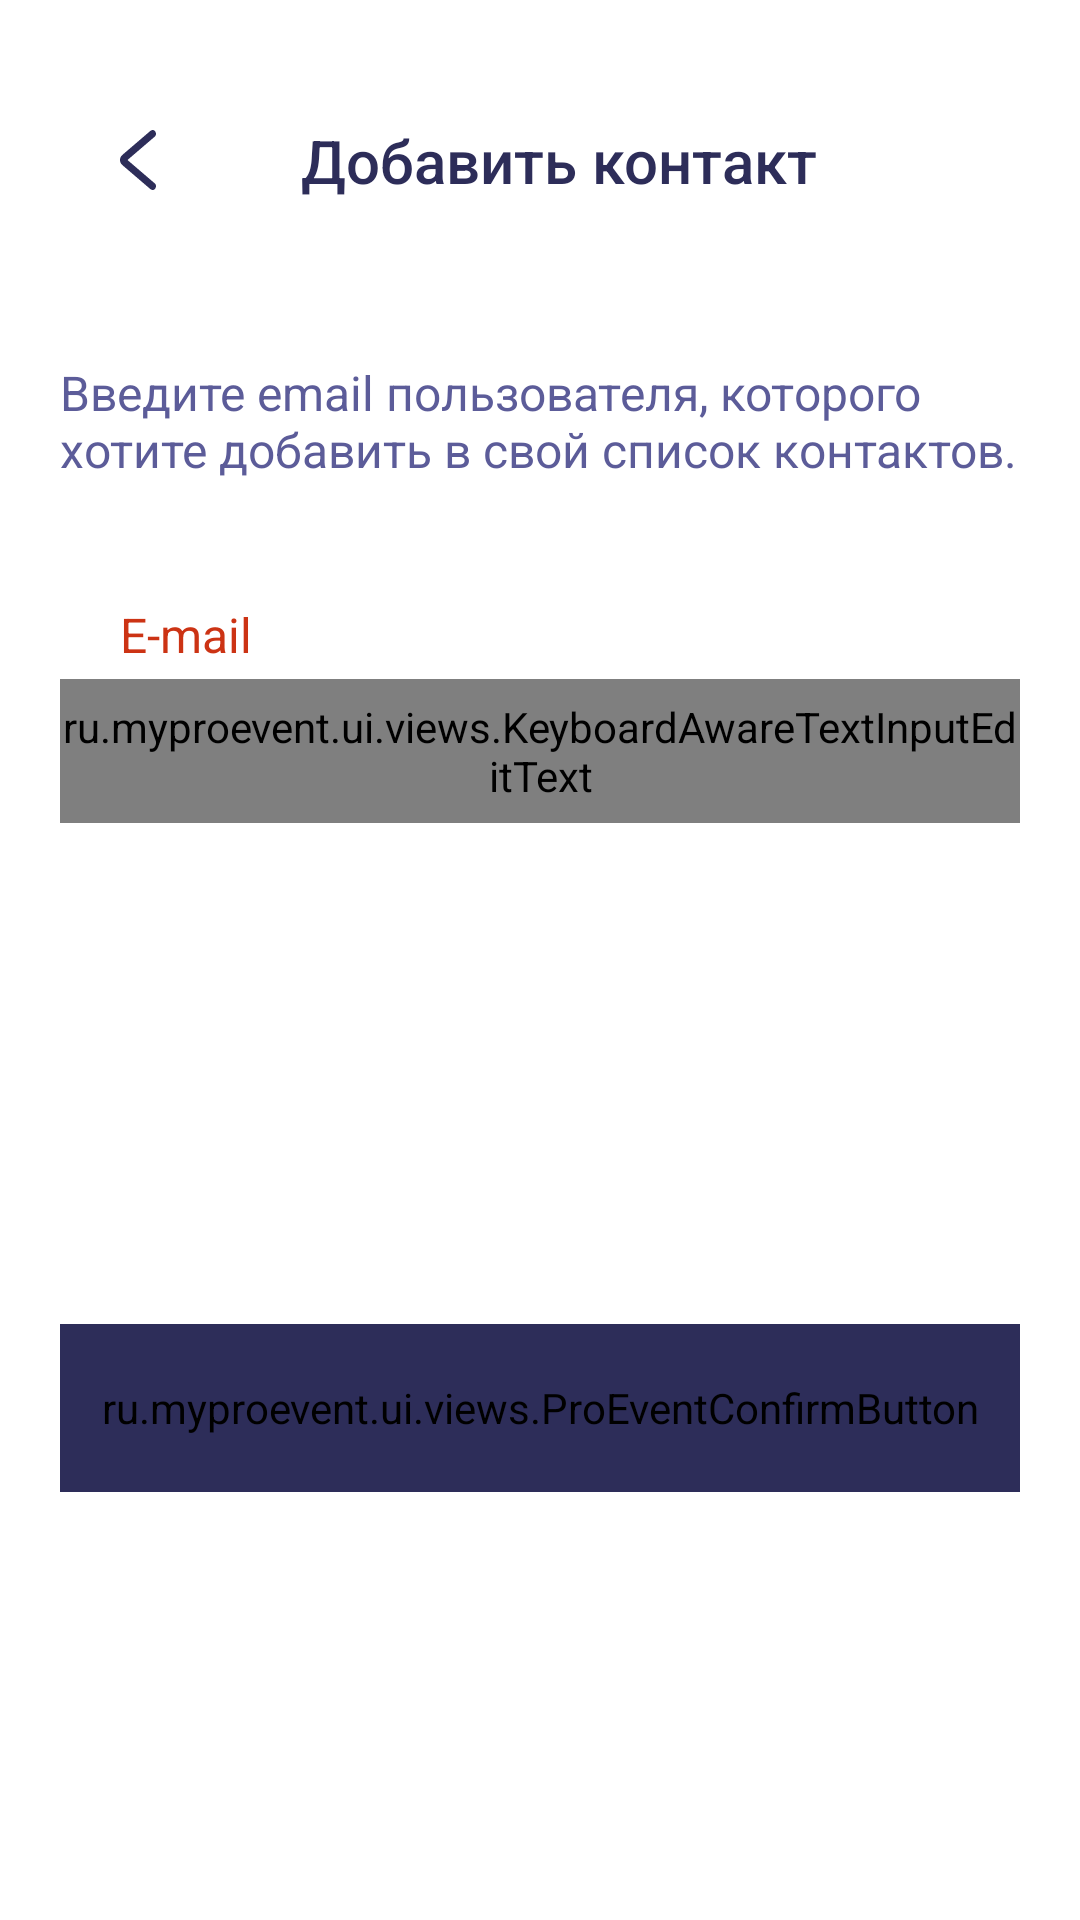

The Android layout XML behind this screen, and the referenced resources:
<!-- AndroidManifest.xml: application theme Theme.Proevent.NoActionBar.Splash -->
<!-- res/layout/fragment_contact_add.xml -->
<?xml version="1.0" encoding="utf-8"?>
<LinearLayout xmlns:android="http://schemas.android.com/apk/res/android"
    xmlns:app="http://schemas.android.com/apk/res-auto"
    android:layout_width="match_parent"
    android:layout_height="match_parent"
    android:animateLayoutChanges="true"
    android:background="@color/ProEvent_white"
    android:orientation="vertical"
    android:paddingHorizontal="20dp">

    <com.google.android.material.button.MaterialButton
        android:id="@+id/title_button"
        style="@style/ProEventSettingsButtonItem"
        fontPath="@string/default_font_bold_path"
        android:layout_marginTop="25dp"
        android:text="@string/add_contact"
        android:textAlignment="center"
        app:icon="@drawable/ic_back_to"
        app:iconGravity="start" />

    <TextView
        android:id="@+id/contact_add_explanation"
        android:layout_width="wrap_content"
        android:layout_height="wrap_content"
        android:layout_marginTop="38dp"
        android:text="@string/contact_add_explanation"
        android:textColor="@color/ProEvent_blue_600"
        android:textSize="16sp"
        android:visibility="visible" />

    <LinearLayout
        android:id="@+id/email_input_container"
        android:layout_width="match_parent"
        android:layout_height="wrap_content"
        android:layout_marginTop="40dp"
        android:maxWidth="320dp"
        android:orientation="vertical"
        app:layout_constraintLeft_toLeftOf="parent"
        app:layout_constraintRight_toRightOf="parent"
        app:layout_constraintTop_toBottomOf="@id/form_title">

        <TextView
            android:id="@+id/email_input_title"
            android:layout_width="wrap_content"
            android:layout_height="wrap_content"
            android:layout_marginLeft="20dp"
            android:layout_marginBottom="4dp"
            android:text="@string/e_mail_input_title"
            android:textColor="@color/ProEvent_bright_orange_500"
            android:textSize="16dp" />

        <com.google.android.material.textfield.TextInputLayout
            android:id="@+id/email_input"
            style="@style/ProEventTextInputLayoutStyle">

            <ru.myproevent.ui.views.KeyboardAwareTextInputEditText
                android:id="@+id/email_edit"
                android:layout_width="match_parent"
                android:layout_height="match_parent"
                android:hint="@string/contact_search_hint"
                android:inputType="textEmailAddress"
                android:maxLength="320"
                android:textColorHint="@color/ProEvent_blue_600"
                android:textSize="@dimen/fixed_input_text_size" />
        </com.google.android.material.textfield.TextInputLayout>
    </LinearLayout>

    <TextView
        android:id="@+id/contact_invite_explanation"
        android:layout_width="wrap_content"
        android:layout_height="wrap_content"
        android:layout_marginTop="38dp"
        android:text="@string/contact_invite_explanation"
        android:textColor="@color/ProEvent_blue_600"
        android:textSize="16sp"
        android:visibility="gone" />

    <LinearLayout
        android:id="@+id/name_input_container"
        android:layout_width="match_parent"
        android:layout_height="wrap_content"
        android:layout_marginTop="40dp"
        android:maxWidth="320dp"
        android:orientation="vertical"
        android:visibility="gone"
        app:layout_constraintLeft_toLeftOf="parent"
        app:layout_constraintRight_toRightOf="parent"
        app:layout_constraintTop_toBottomOf="@id/form_title">

        <TextView
            android:id="@+id/name_input_title"
            android:layout_width="wrap_content"
            android:layout_height="wrap_content"
            android:layout_marginLeft="20dp"
            android:layout_marginBottom="4dp"
            android:text="Имя"
            android:textColor="@color/ProEvent_bright_orange_500"
            android:textSize="16dp" />

        <com.google.android.material.textfield.TextInputLayout
            android:id="@+id/name_input"
            style="@style/ProEventTextInputLayoutStyle">

            <ru.myproevent.ui.views.KeyboardAwareTextInputEditText
                android:id="@+id/name_edit"
                android:layout_width="match_parent"
                android:layout_height="match_parent"
                android:hint="@string/name_edit_hint"
                android:inputType="textEmailAddress"
                android:maxLength="320"
                android:textColorHint="@color/ProEvent_blue_600"
                android:textSize="@dimen/fixed_input_text_size" />
        </com.google.android.material.textfield.TextInputLayout>
    </LinearLayout>

    <ru.myproevent.ui.views.ProEventConfirmButton
        android:id="@+id/search_contact"
        style="@style/ProEventConfirmButton"
        android:layout_width="match_parent"
        android:layout_height="56dp"
        android:layout_marginTop="167dp"
        android:text="@string/search_contact"
        android:visibility="visible" />

    <ru.myproevent.ui.views.ProEventConfirmButton
        android:id="@+id/invite_contact"
        style="@style/ProEventConfirmButton"
        android:layout_width="match_parent"
        android:layout_height="56dp"
        android:layout_marginTop="95dp"
        android:text="@string/invite_contact"
        android:visibility="gone" />
</LinearLayout>
<!-- resources referenced by this layout -->
<resources>
  <color name="ProEvent_blue_600">#5C5C99</color>
  <color name="ProEvent_bright_orange_500">#CC3314</color>
  <color name="ProEvent_white">#FFFFFFFF</color>
  <dimen name="fixed_input_text_size">16sp</dimen>
  <string name="add_contact">Добавить контакт</string>
  <string name="contact_add_explanation">Введите email пользователя, которого хотите добавить в свой список контактов.</string>
  <string name="contact_invite_explanation">Пользователя с таким email в системе нет. Чтобы пригласить пользователя, укажите имя.</string>
  <string name="contact_search_hint">Введите e-mail пользователя</string>
  <string name="default_font_bold_path">fonts/Inter-Bold.ttf</string>
  <string name="e_mail_input_title">E-mail</string>
  <string name="invite_contact">Продолжить</string>
  <string name="name_edit_hint">Введите имя</string>
  <string name="search_contact">Поиск</string>
  <style name="ProEventConfirmButton">
          <item name="fontPath">@string/default_font_bold_path</item>
          <item name="android:backgroundTint">@color/ProEvent_blue_800</item>
          <item name="android:insetTop">0dp</item>
          <item name="android:insetBottom">0dp</item>
          <item name="android:letterSpacing">0</item>
          <item name="android:textAllCaps">false</item>
          <item name="android:textSize">20sp</item>
          <item name="android:textColor">@color/ProEvent_white</item>
          <item name="cornerRadius">10dp</item>
      </style>
  <style name="ProEventTextInputLayoutStyle" parent="Widget.MaterialComponents.TextInputLayout.OutlinedBox.Dense">
          <item name="boxStrokeColor">@color/ProEvent_blue_600</item>
          <item name="boxStrokeWidth">2dp</item>
          <item name="android:layout_width">match_parent</item>
          <item name="android:layout_height">48sp</item>
          <item name="boxCornerRadiusBottomEnd">10dp</item>
          <item name="boxCornerRadiusBottomStart">10dp</item>
          <item name="boxCornerRadiusTopEnd">10dp</item>
          <item name="boxCornerRadiusTopStart">10dp</item>
          <item name="hintEnabled">false</item>
      </style>
  <style name="Theme.Proevent.NoActionBar.Splash">
          <item name="colorPrimaryVariant">@color/ProEvent_blue_900</item>
          <item name="android:navigationBarColor">@color/ProEvent_blue_900</item>
          <item name="android:windowBackground">@drawable/splash_background_drawable</item>
          <item name="android:windowLightStatusBar">false</item>
          <item name="android:windowLightNavigationBar" tools:targetApi="o_mr1">false</item> 
      </style>
  <color name="ProEvent_blue_800">#2D2D59</color>
  <color name="PE_blue_gray_light">#FFDEDEED</color>
  <string name="default_font_path">fonts/Inter-Regular.ttf</string>
  <!-- drawable ic_go_to (drawable) -->
  <vector xmlns:android="http://schemas.android.com/apk/res/android"
      android:width="16dp"
      android:height="24dp"
      android:viewportWidth="16"
      android:viewportHeight="24">
    <path
        android:pathData="M0.3186,0.5792C0.8313,-0.0748 1.7814,-0.1926 2.4406,0.316L15.027,10.0267C16.3243,11.0276 16.3243,12.9726 15.027,13.9734L2.4406,23.6841C1.7814,24.1927 0.8313,24.0749 0.3186,23.421C-0.1941,22.7671 -0.0754,21.8246 0.5839,21.316L12.6587,12.0001L0.5839,2.6841C-0.0754,2.1755 -0.1941,1.2331 0.3186,0.5792Z"
        android:fillColor="#282858"
        android:fillType="evenOdd"/>
  </vector>
  <color name="ProEvent_blue_900">#121233</color>
  <!-- drawable splash_background_drawable (drawable) -->
  <?xml version="1.0" encoding="utf-8"?>
  <layer-list xmlns:android="http://schemas.android.com/apk/res/android"
      android:opacity="opaque">
  
      
      
      
      
      
      
  
      <item>
          <shape>
              <solid android:color="@color/ProEvent_blue_800" />
          </shape>
      </item>
  
  
  
  
  
      
      
      
  
      <item
          android:drawable="@drawable/splash_screen_foreground"
          android:gravity="center" />
  </layer-list>
</resources>
